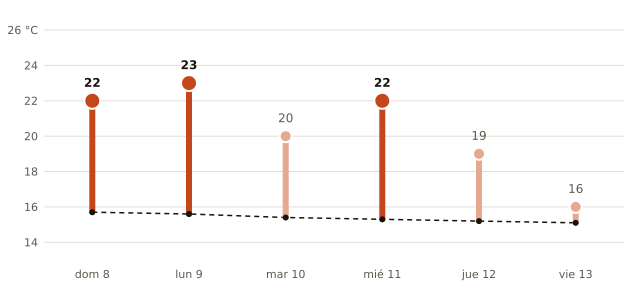

The table this chart was drawn from, first rows:
fecha, máxima_prevista_C, máxima_normal_1991_2020_C
2026-11-08, 22, 15.7
2026-11-09, 23, 15.6
2026-11-10, 20, 15.4
2026-11-11, 22, 15.3
2026-11-12, 19, 15.2
2026-11-13, 16, 15.1
